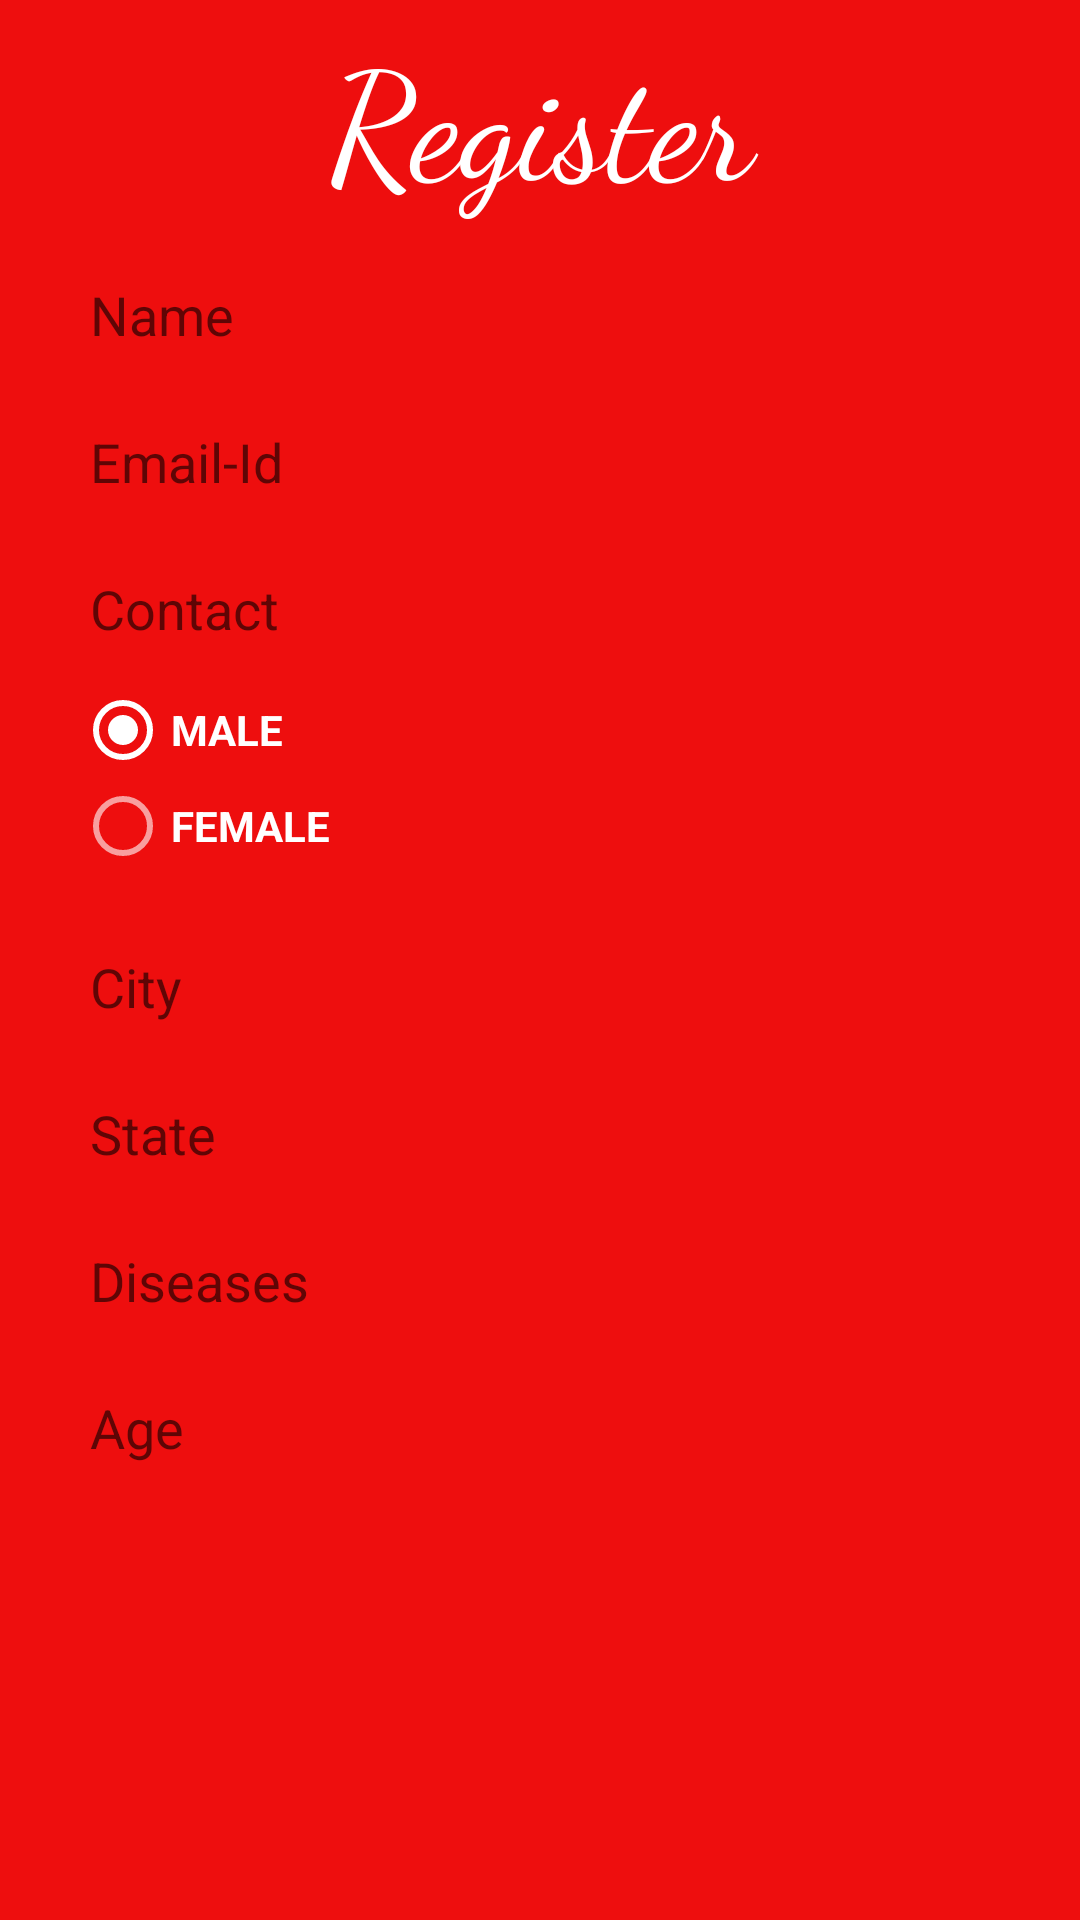

Reconstruct the res/layout file that produces this screen, plus the resources it refers to.
<!-- AndroidManifest.xml: application theme AppTheme -->
<!-- res/layout/activity_register_donor.xml -->
<?xml version="1.0" encoding="utf-8"?>
<RelativeLayout android:layout_height="match_parent"
    android:layout_width="match_parent"
    xmlns:app="http://schemas.android.com/apk/res-auto"
    android:background="#ee0e0e"
    xmlns:android="http://schemas.android.com/apk/res/android">

    <TextView
        android:layout_width="match_parent"
        android:layout_height="wrap_content"
        android:textColor="#ffffff"
        android:textSize="50dp"
        android:text="Register"
        android:fontFamily="cursive"
        android:padding="4dp"
        android:id="@+id/head"
        android:textAlignment="center"/>

    <ScrollView
        android:layout_width="match_parent"
        android:layout_height="match_parent"
        android:layout_below="@+id/head"
        android:fillViewport="true"
        android:scrollbars="vertical">

        <RelativeLayout
            android:layout_width="match_parent"
            android:layout_height="match_parent">

        <RelativeLayout
            android:layout_width="match_parent"
            android:layout_height="match_parent"
            android:paddingLeft="25dp"
            android:paddingRight="25dp"
            android:id="@+id/r5">

            <android.support.design.widget.TextInputLayout
                android:id="@+id/input_name"
                android:layout_width="match_parent"
                android:layout_height="wrap_content">

                <EditText
                    android:layout_width="match_parent"
                    android:layout_height="35dp"
                    android:layout_centerHorizontal="true"
                    android:id="@+id/name"
                    android:hint="Name"
                    android:textCursorDrawable="@null"
                    android:textColor="@color/primary_text_material_light"
                    android:padding="5dp"
                    android:inputType="textPersonName"
                    android:layout_marginTop="2dp"
                    android:layout_marginBottom="3dp"
                    android:background="@drawable/register"
                    app:errorTextAppearance="@style/error"/>

            </android.support.design.widget.TextInputLayout>

            <android.support.design.widget.TextInputLayout
                android:id="@+id/input_email"
                android:layout_below="@+id/input_name"
                android:layout_width="match_parent"
                android:layout_height="wrap_content">

                <EditText
                    android:layout_width="match_parent"
                    android:layout_height="35dp"
                    android:id="@+id/email"
                    android:textCursorDrawable="@null"
                    android:textColor="@color/primary_text_material_light"
                    android:padding="5dp"
                    android:layout_centerHorizontal="true"
                    android:hint="Email-Id"
                    android:layout_marginTop="3dp"
                    android:layout_marginBottom="3dp"
                    android:inputType="none"
                    android:background="@drawable/register"
                    android:editable="false"
                     />

            </android.support.design.widget.TextInputLayout>

            <android.support.design.widget.TextInputLayout
                android:id="@+id/input_contact"
                android:layout_below="@+id/input_email"
                android:layout_width="match_parent"
                android:layout_height="wrap_content"
                app:errorTextAppearance="@style/error">

                <EditText
                    android:layout_width="match_parent"
                    android:layout_height="35dp"
                    android:id="@+id/contact"
                    android:layout_centerHorizontal="true"
                    android:hint="Contact"
                    android:textCursorDrawable="@null"
                    android:textColor="@color/primary_text_material_light"
                    android:padding="5dp"
                    android:layout_marginTop="3dp"
                    android:layout_marginBottom="3dp"
                    android:inputType="phone"
                    android:background="@drawable/register"/>

            </android.support.design.widget.TextInputLayout>

            <RelativeLayout
                android:layout_width="wrap_content"
                android:layout_height="wrap_content"
                android:id="@+id/rl2"
                android:layout_below="@+id/input_contact"
                android:layout_marginTop="3dp">

                <RadioGroup
                    android:layout_width="wrap_content"
                    android:layout_height="wrap_content"
                    android:id="@+id/radioGroup">

                    <RadioButton
                        android:text="MALE"
                        android:textStyle="bold"
                        android:textColor="#ffffff"
                        android:layout_width="wrap_content"
                        android:layout_height="wrap_content"
                        android:checked="true"
                        android:id="@+id/radioButton" />

                    <RadioButton
                        android:text="FEMALE"
                        android:textStyle="bold"
                        android:textColor="#ffffff"
                        android:layout_width="wrap_content"
                        android:layout_height="wrap_content"
                        android:id="@+id/radioButton2"
                        android:checked="false"
                        android:layout_below="@+id/radioButton" />

                </RadioGroup>
            </RelativeLayout>

            <LinearLayout
                android:layout_width="match_parent"
                android:layout_height="wrap_content"
                android:orientation="horizontal"
                android:gravity="center|right"
                android:layout_below="@+id/input_contact">

                <Spinner
                    android:id="@+id/spinner"
                    style="@style/spinner_style"
                    android:layout_gravity="center"/>
            </LinearLayout>

            <RelativeLayout
                android:layout_width="match_parent"
                android:layout_height="wrap_content"
                android:layout_marginTop="10dp"
                android:layout_below="@+id/rl2"
                android:id="@+id/rl4">

                <android.support.design.widget.TextInputLayout
                        android:id="@+id/input_city"
                        android:layout_width="match_parent"
                        android:layout_height="wrap_content"
                    app:errorTextAppearance="@style/error">

                        <EditText
                            android:layout_width="match_parent"
                            android:layout_height="35dp"
                            android:id="@+id/city"
                            android:layout_marginTop="3dp"
                            android:layout_marginBottom="3dp"
                            android:hint="City"
                            android:textCursorDrawable="@null"
                            android:textColor="@color/primary_text_material_light"
                            android:inputType="text"
                            android:padding="5dp"
                            android:background="@drawable/register"/>

                    </android.support.design.widget.TextInputLayout>
                    <android.support.design.widget.TextInputLayout
                        android:id="@+id/input_state"
                        android:layout_below="@+id/input_city"
                        android:layout_width="match_parent"
                        android:layout_height="wrap_content"
                        app:errorTextAppearance="@style/error">

                        <AutoCompleteTextView
                            android:layout_width="match_parent"
                            android:layout_height="35dp"
                            android:id="@+id/state"
                            android:hint="State"
                            android:textCursorDrawable="@null"
                            android:textColor="@color/primary_text_material_light"
                            android:layout_marginTop="3dp"
                            android:layout_marginBottom="3dp"
                            android:padding="5dp"
                            android:inputType="text"
                            android:layout_below="@+id/city"
                            android:background="@drawable/register" />

                    </android.support.design.widget.TextInputLayout>

                    <android.support.design.widget.TextInputLayout
                        android:id="@+id/input_diseases"
                        android:layout_below="@+id/input_state"
                        android:layout_width="match_parent"
                        android:layout_height="wrap_content"
                        app:errorTextAppearance="@style/error">

                        <EditText
                            android:layout_width="match_parent"
                            android:layout_height="35dp"
                            android:id="@+id/diseases"
                            android:layout_marginTop="3dp"
                            android:layout_marginBottom="3dp"
                            android:hint="Diseases"
                            android:textCursorDrawable="@null"
                            android:textColor="@color/primary_text_material_light"
                            android:inputType="text"
                            android:padding="5dp"
                            android:background="@drawable/register"/>

                    </android.support.design.widget.TextInputLayout>


                <android.support.design.widget.TextInputLayout
                    android:id="@+id/input_age"
                    android:layout_below="@+id/input_diseases"
                    android:layout_width="match_parent"
                    android:layout_height="wrap_content"
                    app:errorTextAppearance="@style/error">

                    <EditText
                        android:layout_width="match_parent"
                        android:layout_height="35dp"
                        android:id="@+id/dob"
                        android:layout_marginTop="3dp"
                        android:layout_marginBottom="3dp"
                        android:hint="Age"
                        android:textCursorDrawable="@null"
                        android:textColor="@color/primary_text_material_light"
                        android:inputType="date"
                        android:padding="5dp"
                        android:background="@drawable/register"/>

                </android.support.design.widget.TextInputLayout>



            </RelativeLayout>

        </RelativeLayout>

            <Button
                android:layout_below="@+id/r5"
                android:text="Submit"
                android:layout_width="match_parent"
                android:layout_height="45dp"
                android:id="@+id/button"
                android:layout_marginTop="7dp"
                android:textSize="20dp"
                android:textColor="#ee0e0e"
                android:background="#ffffff"
                android:layout_alignParentBottom="true"/>

        </RelativeLayout>

    </ScrollView>

</RelativeLayout>
    
<!-- resources referenced by this layout -->
<resources>
  <color name="primary_text_material_light">#000000</color>
  <style name="error" parent="@android:style/TextAppearance">
          <item name="android:textColor">#ffffff</item>
          <item name="android:textSize">10dp</item>
      </style>
  <style name="spinner_style">
          <item name="android:layout_width">95dp</item>
          <item name="android:layout_height">40dp</item>
          <item name="android:background">@drawable/gradient_spinner</item>
          <item name="android:layout_margin">10dp</item>
          <item name="android:paddingTop">5dp</item>
          <item name="android:paddingBottom">5dp</item>
          <item name="android:popupBackground">#FFFFFF</item>
      </style>
  <style name="AppTheme" parent="Theme.AppCompat.Light.DarkActionBar">
          
          <item name="colorPrimary">@color/colorPrimary</item>
          <item name="colorPrimaryDark">@color/colorPrimaryDark</item>
          <item name="colorAccent">@color/colorAccent</item>
          <item name="android:colorForeground">@color/foreground_material_light</item>
          <item name="android:colorBackground">@color/background_material_light</item>
          <item name="android:textColorSecondaryInverse">@color/secondary_text_material_dark</item>
      </style>
  <color name="colorPrimary">#540202</color>
  <color name="colorPrimaryDark">#d50000</color>
  <color name="colorAccent">#ffffff</color>
  <color name="foreground_material_light">#ffffff</color>
  <color name="background_material_light">#fafafa</color>
  <color name="secondary_text_material_dark">#ffffff</color>
</resources>
